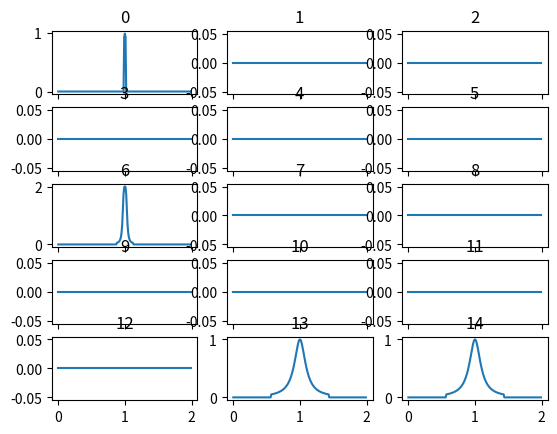

Here is the Python script that generated this plot:
# Demonstration of Importance, Relevance and Value


import math
import matplotlib.pyplot as plt
from matplotlib import cm
from matplotlib.ticker import LinearLocator
from mpl_toolkits.axes_grid1 import make_axes_locatable
from mpl_toolkits.axes_grid1 import ImageGrid

import numpy as np
import copy


class Conn:
    def __init__(self, c, b, w):
        self.c = c
        self.b = b
        self.w = w
        self.i = math.inf
    def set_input(self, i):
        self.i = i
    def phi(self):
        I = self.w / (
            ((self.b*(self.i-self.c))**2.0) + 1.0
        )
        return I

class CompRELU:
    def __init__(self,c,b,w,a_conns,e_conns):
        self.a_conns = a_conns
        self.e_conns = e_conns
        self.c = c
        self.b = b
        self.w = w
    def psi(self):
        I = 0.0
        for v in self.a_conns:
            I += v.phi()
        
        if I < 0.05:
            I = 0
        for v in self.e_conns:
            v.set_input(I)
        return I


class CompRELU_T:
    def __init__(self,c,b,w,t,a_conns,e_conns):
        self.a_conns = a_conns
        self.e_conns = e_conns
        self.c = c
        self.b = b
        self.w = w
        self.t = t
    def psi(self):
        I = -self.t
        for v in self.a_conns:
            I += v.phi()
        
        # if I < 0:
        #     I = 0
        for v in self.e_conns:
            v.set_input(I)
        return I


class CompRBF:
    def __init__(self,c,b,w,a_conns,e_conns):
        self.a_conns = a_conns
        self.e_conns = e_conns
        self.c = c
        self.b = b
        self.w = w
    def psi(self):
        I = 0.0
        for v in self.a_conns:
            I += v.phi()
        
        I = self.w / (
            ((self.b*(I-self.c))**2.0) + 1.0
        )
        if I < 0.05:
            I = 0
        for v in self.e_conns:
            v.set_input(I)
        return I

class CompAUTO:
    def __init__(self,c,b,w,a_conns,e_conns):
        self.a_conns = a_conns
        self.e_conns = e_conns
        self.c = c
        self.b = b
        self.w = w
    def psi(self):
        I = 0.0
        for v in self.a_conns:
            I += v.phi()
        
        I = self.w / (
            ((self.b*(I-len(self.a_conns)))**2.0) + 1.0
        )
        for v in self.e_conns:
            v.set_input(I)
        return I

b = 10
w = 1
conns0 = []
for i in range(8):
    c = Conn(w,b,w)
    conns0.append(c)

conns1 = []
for i in range(12):
    c = Conn(w,b,w)
    conns1.append(c)

conns2 = []
for i in range(6):
    c = Conn(2,b,w)
    conns2.append(c)

conns3 = []
for i in range(2):
    c = Conn(w,b,w)
    conns3.append(c)



# conn_out = Conn(1,0.25,1)

comps = [CompRBF(1,b,w,[],[])]
for i in range(14):
    c = CompRELU(w,b,w,[],[])
    comps.append(c)

# comps[0].w = 1

comps[14].c = 1
comps[13].c = 1
comps[12].c = 1
comps[11].c = 1
comps[10].c = 1
comps[9].c = 1
comps[8].c = 1
comps[7].c = 1

comps[6].c = 2
comps[5].c = 2
comps[4].c = 2
comps[3].c = 2
comps[2].c = 1
comps[1].c = 1
comps[0].c = 1

comps[0].a_conns.append(conns2[3])
comps[0].a_conns.append(conns3[1])

comps[1].e_conns.append(conns3[1])

comps[1].a_conns.append(conns3[0])
comps[1].a_conns.append(conns2[2])

comps[2].e_conns.append(conns3[0])

comps[2].a_conns.append(conns2[0])
comps[2].a_conns.append(conns2[1])

comps[3].e_conns.append(conns2[0])
comps[4].e_conns.append(conns2[1])
comps[5].e_conns.append(conns2[2])
comps[6].e_conns.append(conns2[3])

comps[3].a_conns.append(conns1[0])
comps[3].a_conns.append(conns1[1])
comps[4].a_conns.append(conns1[2])
comps[4].a_conns.append(conns1[3])
comps[5].a_conns.append(conns1[4])
comps[5].a_conns.append(conns1[5])
comps[6].a_conns.append(conns1[6])
comps[6].a_conns.append(conns1[7])
# comps[3].a_conns.append(conns1[8])
# comps[4].a_conns.append(conns1[9])
# comps[5].a_conns.append(conns1[10])
# comps[6].a_conns.append(conns1[11])

comps[7].e_conns.append(conns1[0])
comps[8].e_conns.append(conns1[1])
comps[9].e_conns.append(conns1[2])
comps[10].e_conns.append(conns1[3])
comps[11].e_conns.append(conns1[4])
comps[12].e_conns.append(conns1[5])
comps[13].e_conns.append(conns1[6])
comps[14].e_conns.append(conns1[7])

comps[7].a_conns.append(conns0[0])
comps[8].a_conns.append(conns0[1])
comps[9].a_conns.append(conns0[2])
comps[10].a_conns.append(conns0[3])
comps[11].a_conns.append(conns0[4])
comps[12].a_conns.append(conns0[5])
comps[13].a_conns.append(conns0[6])
comps[14].a_conns.append(conns0[7])

# for c in comps:
#     c.c = len(c.a_conns)

start = 0
end = 2
step = 0.01

I = np.arange(start,end,step)

out = np.zeros([len(comps),len(I)])

definput = math.inf

xaxis = []

exp = 4

for i in range(len(I)):
    xaxis.append(i)

    for j in range(len(conns0)):
        conns0[j].set_input(definput)
    for j in range(len(conns1)):
        conns1[j].set_input(definput)
    for j in range(len(conns2)):
        conns2[j].set_input(definput)
    for j in range(len(conns3)):
        conns3[j].set_input(definput)
    
    if exp==0:
        conns0[0].set_input(I[i])
        conns0[1].set_input(I[i])
    elif exp==1:
        conns0[0].set_input(I[i])
        conns0[1].set_input(I[i])
        conns0[2].set_input(I[i])
        conns0[4].set_input(I[i])
        conns0[6].set_input(I[i])
    elif exp==2:
        conns0[0].set_input(I[i])
        conns0[1].set_input(I[i])
        conns0[6].set_input(I[i])
        conns0[7].set_input(I[i])
    elif exp==3:
        conns0[0].set_input(I[i])
        conns0[1].set_input(I[i])
        conns0[2].set_input(I[i])
        conns0[3].set_input(I[i])
    elif exp==4:
        conns0[6].set_input(I[i])
        conns0[7].set_input(I[i])

    for j in range(len(comps)-1,-1,-1):
        out[j][i] = comps[j].psi()


    # b1.set_input(X[i])
    # b2.set_input(X[i])
    # a1.set_input(X[i])
    # a2.set_input(X[i])
    # for j in range(len(Y)):
    #     b3.set_input(Y[j])
    #     b4.set_input(Y[j])
    #     a3.set_input(Y[j])
    #     a4.set_input(Y[j])
    #     Aout[i][j] = A.psi()
    #     Bout[i][j] = B.psi()



# fig = plt.figure()
# grid = ImageGrid(
#     fig, 111,
#     nrows_ncols=(1,2),
#     axes_pad=0.15,
#     share_all=True,
#     cbar_location="right",
#     cbar_mode="single",
#     cbar_size="7%",
#     cbar_pad=0.15,
# )

to_print = list(range(15))

fig,grid = plt.subplots(5,3,sharex=True)

# for i in range(15):

#     g = fig.add_subplot(5,3,i+1)
#     g.plot(I,out[i],label=f"{i}")
#     g.set_title(f"{i}")
#     grid.append(g)
# plt.xlabel("Time Step")
# plt.ylabel("Output (M-compartment)")
# plt.legend()

i = 0
for y in range(5):
    for x in range(3):
        grid[y][x].plot(I,out[i])
        grid[y][x].set_title(f"{i}")
        i+=1


# g.plot(I,out[0],label=f"{0}")
# g.set_title(f"{0}")
# grid.append(g)

# g.plot(I,out[1],label=f"{1}")
# g.set_title(f"{2}")
# grid.append(g)

# g.plot(I,out[2],label=f"{2}")
# g.set_title(f"{2}")
# grid.append(g)

# g.plot(I,out[3],label=f"{3}")
# g.set_title(f"{3}")
# grid.append(g)

# g.plot(I,out[4],label=f"{4}")
# g.set_title(f"{4}")
# grid.append(g)

# g.plot(I,out[5],label=f"{5}")
# g.set_title(f"{5}")
# grid.append(g)

# g.plot(I,out[6],label=f"{6}")
# g.set_title(f"{6}")
# grid.append(g)

# g.plot(I,out[7],label=f"{7}")
# g.set_title(f"{7}")
# grid.append(g)

# g.plot(I,out[8],label=f"{8}")
# g.set_title(f"{8}")
# grid.append(g)

# g.plot(I,out[9],label=f"{9}")
# g.set_title(f"{9}")
# grid.append(g)

# g.plot(I,out[10],label=f"{10}")
# g.set_title(f"{10}")
# grid.append(g)

# g.plot(I,out[11],label=f"{11}")
# g.set_title(f"{11}")
# grid.append(g)

# g.plot(I,out[12],label=f"{12}")
# g.set_title(f"{12}")
# grid.append(g)


# g.plot(I,out[13],label=f"{13}")
# g.set_title(f"{13}")
# grid.append(g)


# g.plot(I,out[14],label=f"{14}")
# g.set_title(f"{14}")
# grid.append(g)

plt.show()


# # fig.tight_layout()
# grid = [None, None]
# grid[0] = fig.add_subplot(121)
# im0=grid[0].imshow(Aout)
# grid[0].set_title("B (3 activation points)")
# grid[0].set_xlabel("Input to L")
# grid[0].set_ylabel("Input to R")
# grid[0].set_xticks(range(0, len(Bout), len(Bout)//10))
# grid[0].set_xticklabels(range(start, end, (end-start)//10))
# grid[0].set_yticks(range(0, len(Bout), len(Bout)//10))
# grid[0].set_yticklabels(range(start, end, (end-start)//10))
# grid[0].invert_yaxis()
# div0 = make_axes_locatable(grid[0])
# cax = div0.append_axes('right', size='5%', pad=0.05)
# fig.colorbar(im0, cax=cax, orientation='vertical')

# grid[1] = fig.add_subplot(122, sharey=grid[0])
# im1=grid[1].imshow(Bout)
# grid[1].set_title("B (cluster activation)")
# grid[1].set_xlabel("Input to L")
# grid[1].set_xticks(np.arange(0, len(Bout), len(Bout)/10))
# grid[1].set_xticklabels(np.arange(start, end, (end-start)/10))
# grid[1].set_yticks(np.arange(0, len(Bout), len(Bout)/10))
# grid[1].set_yticklabels(np.arange(start, end, (end-start)/10))
# grid[1].invert_yaxis()
# div1 = make_axes_locatable(grid[1])
# cax = div1.append_axes('right', size='5%', pad=0.05)
# fig.colorbar(im1, cax=cax, orientation='vertical')


# import matplotlib.pyplot as plt
# from mpl_toolkits.axes_grid1 import make_axes_locatable

# import numpy as np

# m1 = np.random.rand(3, 3)
# m2 = np.arange(0, 3*3, 1).reshape((3, 3))

# fig = plt.figure(figsize=(16, 12))
# ax1 = fig.add_subplot(121)
# im1 = ax1.imshow(m1, interpolation='None')

# divider = make_axes_locatable(ax1)
# cax = divider.append_axes('right', size='5%', pad=0.05)
# fig.colorbar(im1, cax=cax, orientation='vertical')

# ax2 = fig.add_subplot(122)
# im2 = ax2.imshow(m2, interpolation='None')

# divider = make_axes_locatable(ax2)
# cax = divider.append_axes('right', size='5%', pad=0.05)
# fig.colorbar(im2, cax=cax, orientation='vertical');


# plt.show()
